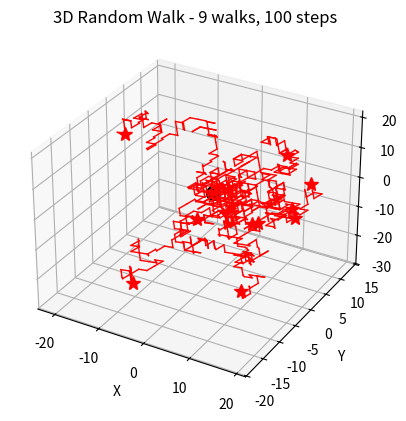
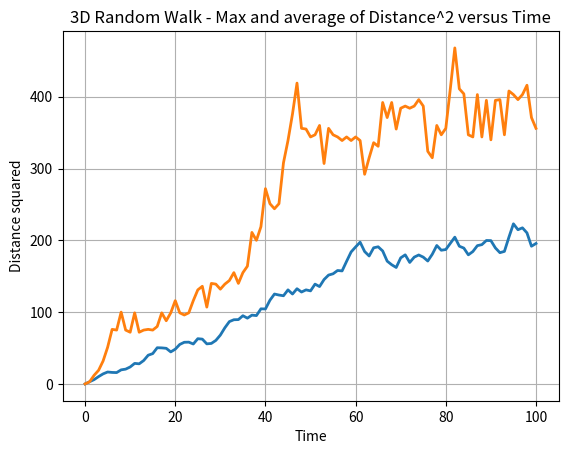

Source code (Python) for these figures, in order:
#! /usr/bin/env python3
#
def random_walk_3d_plot ( step_num, walk_num, rng ):

#*****************************************************************************80
#
## random_walk_3d_plot() plots 1 or more random walks in 3D.
#
#  Discussion:
#
#    The program takes a random walk in 3D, and plots the trajectory.
#    It uses "HOLD ON" to hold the screen.  If the user hits RETURN,
#    another random walk is taken and appears in the same plot.  This
#    continues until the user presses "Q".
#
#  Licensing:
#
#    This code is distributed under the MIT license.
#
#  Modified:
#
#    11 March 2019
#
#  Author:
#
#    John Burkardt
#
#  Input:
#
#    integer STEP_NUM, the number of steps to take in one test.
#
#    integer WALK_NUM, the number of walks to take.
#
#    rng: the current random number generator.
#
  from mpl_toolkits.mplot3d import Axes3D
  import matplotlib.pyplot as plt
  import numpy as np
#
#  Clear the plotting frame.
#
  plt.clf ( )
  fig = plt.figure ( )
  ax = fig.add_subplot ( 111, projection='3d' )

  ax.plot ( 0.0, 0.0, 0.0, 'ko', markersize = 10 )
  ax.grid ( True )

  for walk in range ( 0, walk_num ):

    x = np.zeros(step_num+1)
    y = np.zeros(step_num+1)
    z = np.zeros(step_num+1)
#
#  Take a walk of STEP_NUM random steps.
#
    for step in range ( 1, step_num + 1 ):

      xyz = rng.integers ( low = 0, high = 1, size = 3, endpoint = True )
      xyz = 2 * xyz - 1
#
#  Move there.
#
      x[step] = x[step-1] + xyz[0]
      y[step] = y[step-1] + xyz[1]
      z[step] = z[step-1] + xyz[2]
 
      ax.plot ( [ x[step-1], x[step] ], [ y[step-1], y[step] ], \
        [ z[step-1], z[step] ], 'r-', linewidth = 1 )

    ax.plot ( x[step_num], y[step_num], z[step_num], 'r*', markersize = 10 )
#
#  Plot the results.
#
    s = ( '3D Random Walk - %d walks, %d steps' % ( walk, step_num ) )
    ax.set_title ( s )
    ax.set_xlabel ( 'X' )
    ax.set_ylabel ( 'Y' )
    ax.set_zlabel ( 'Z' )
#
#  Save the plot.
#
  filename = ( 'walk_%d_steps_%d_plot.png' % ( walk_num, step_num ) )
  plt.savefig ( filename )
  print ( '  Graphics saved as "' + filename + '"' )

  return

def random_walk_3d_simulation ( step_num, walk_num, rng ):

#*****************************************************************************80
#
## random_walk_3d_simulation() simulates a random walk in 3D.
#
#  Discussion:
#
#    The expectation should be that, the average distance squared D^2 
#    is equal to the time, or number of steps N.
#
#    Or, equivalently
#
#      average ( D ) = sqrt ( N )
#
#    The program makes a plot of both the average and the maximum values
#    of D^2 versus time.  The maximum value grows much more quickly,
#    and that curve is much more jagged.
#
#  Licensing:
#
#    This code is distributed under the MIT license.
#
#  Modified:
#
#    07 February 2014
#
#  Author:
#
#    John Burkardt
#
#  Input:
#
#    integer STEP_NUM, the number of steps to take in one test.
#
#    integer WALK_NUM, the number of times to repeat the walk.
#
#    rng: the current random number generator.
#
  import matplotlib.pyplot as plt
  import numpy as np
#
#  Set up arrays for plotting.
#
  time = np.linspace ( 0, step_num, step_num + 1 )
  d2_ave = np.zeros(step_num+1)
  d2_max = np.zeros(step_num+1)
#
#  Take the walk WALK_NUM times.
#
  for walk in range ( 0, walk_num ):

    x = np.zeros(step_num+1)
    y = np.zeros(step_num+1)
    z = np.zeros(step_num+1)
#
#  Take a walk of STEP_NUM random steps.
#
    for step in range ( 1, step_num + 1 ):

      xyz = rng.integers ( low = 0, high = 1, size = 3, endpoint = True )
      xyz = 2 * xyz - 1
#
#  Move there.
#
      x[step] = x[step-1] + xyz[0]
      y[step] = y[step-1] + xyz[1]
      z[step] = z[step-1] + xyz[2]
#
#  Update the sum of every particle's distance at step J.
#
      d2 = x[step]**2 + y[step]**2 + z[step]**2
      d2_ave[step] = d2_ave[step] + d2
      d2_max[step] = max ( d2_max[step], d2 )
#
#  Average the squared distance at each step over all walks.
#
  d2_ave = d2_ave / walk_num
#
#  Make a plot.
#
  plt.clf ( )
  plt.plot ( time, d2_ave, linewidth = 2 )
  plt.plot ( time, d2_max, linewidth = 2 )

  plt.xlabel ( 'Time' )
  plt.ylabel ( 'Distance squared' )
  plt.title ( '3D Random Walk - Max and average of Distance^2 versus Time' )
  plt.grid ( True )

  filename = ( 'walk_%d_steps_%d.png' % ( walk_num, step_num ) )
  plt.savefig ( filename )
  print ( '  Graphics saved as "' + filename + '"' )

  return

def random_walk_3d_simulation_test ( ):

#*****************************************************************************80
#
## random_walk_3d_simulation_test() tests random_walk_3d_simulation().
#
#  Licensing:
#
#    This code is distributed under the MIT license.
#
#  Modified:
#
#    28 January 2024
#
#  Author:
#
#    John Burkardt
#
  from numpy.random import default_rng
  import numpy as np
  import platform

  print ( '' )
  print ( 'random_walk_3d_simulation_test():' )
  print ( '  python version: ' + platform.python_version ( ) )
  print ( '  numpy version:  ' + np.version.version )
  print ( '  Test random_walk_3d_simulation().' )

  rng = default_rng ( )

  random_walk_3d_plot ( 100, 10, rng )

  random_walk_3d_simulation ( 100, 10, rng )
#
#  Terminate.
#
  print ( '' )
  print ( 'random_walk_3d_simulation_test():' )
  print ( '  Normal end of execution.' )

  return

def timestamp ( ):

#*****************************************************************************80
#
## timestamp() prints the date as a timestamp.
#
#  Licensing:
#
#    This code is distributed under the MIT license. 
#
#  Modified:
#
#    21 August 2019
#
#  Author:
#
#    John Burkardt
#
  import time

  t = time.time ( )
  print ( time.ctime ( t ) )

  return

if ( __name__ == '__main__' ):
  timestamp ( )
  random_walk_3d_simulation_test ( )
  timestamp ( )
